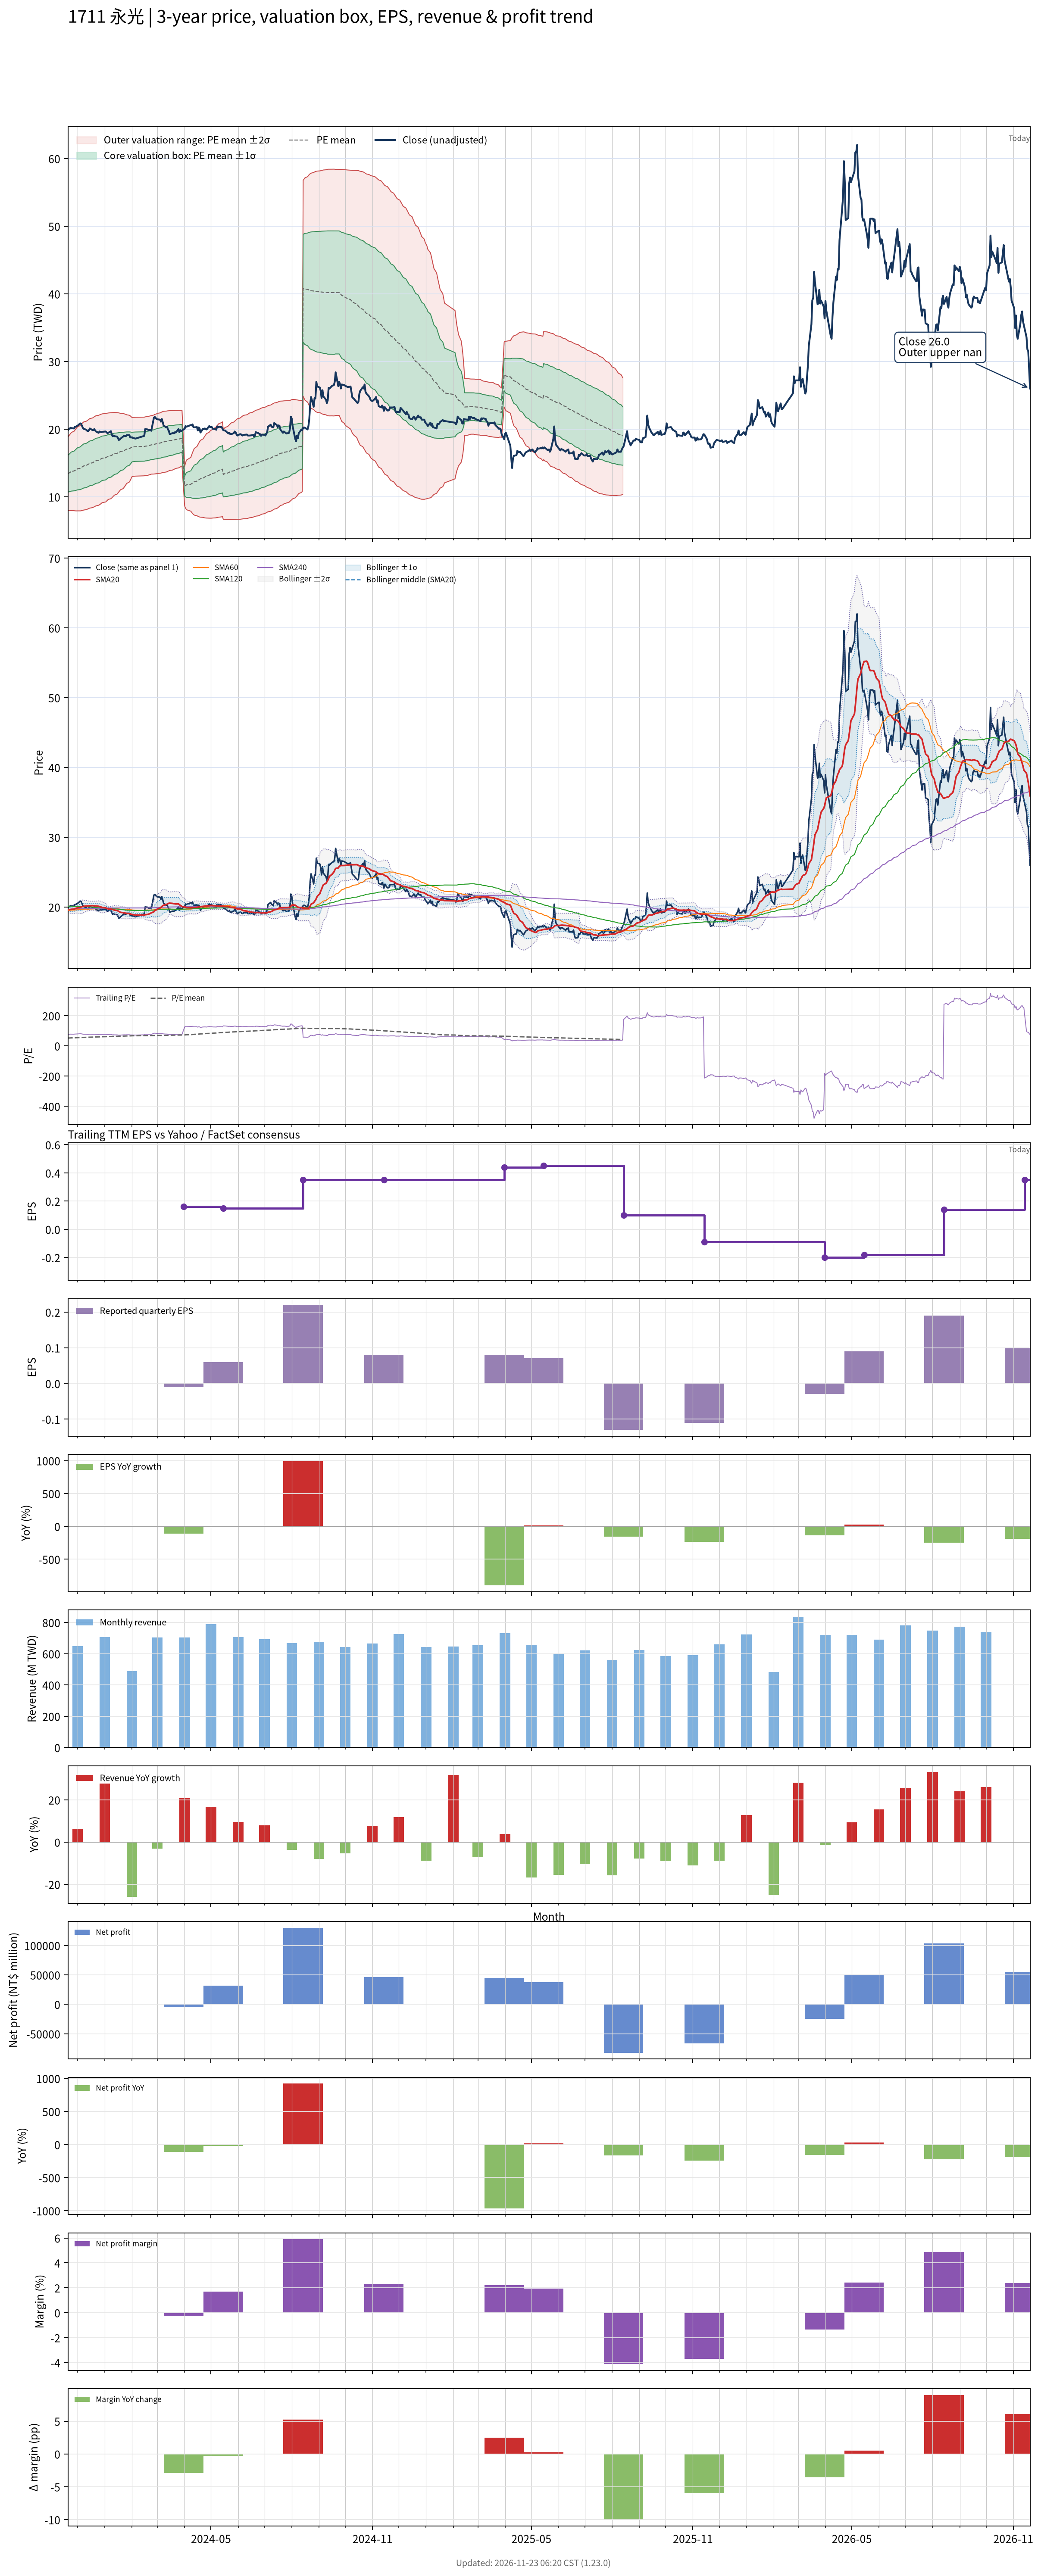

The file beside this chart, header and first rows:
# chart-version: skill-stock-dynamic-val…
date, close, available_date, period_end, eps, ttm_eps, pe, pe_mean, pe_std, price_m2, price_m1, price_mean, price_p1, price_p2, forward_eps, forward_pe, forward_pe_mean, forward_pe_std, forward_price_m2, forward_price_m1, forward_price_mean, forward_price_p1, forward_price_p2, sma20
2023-11-20, 19.8, 2023-11-14, 2023-09-30, 0.08, 0.26, 76.15, 51.55, 10.41, 7.99, 10.7, 13.4, 16.11, 18.81, , , , , , , , , , 19.6
2023-11-21, 20.05, 2023-11-14, 2023-09-30, 0.08, 0.26, 77.12, 51.86, 10.6, 7.973, 10.73, 13.48, 16.24, 19, , , , , , , , , , 19.61
2023-11-22, 20.05, 2023-11-14, 2023-09-30, 0.08, 0.26, 77.12, 52.19, 10.78, 7.965, 10.77, 13.57, 16.37, 19.17, , , , , , , , , , 19.61
2023-11-23, 20.2, 2023-11-14, 2023-09-30, 0.08, 0.26, 77.69, 52.51, 10.95, 7.957, 10.8, 13.65, 16.5, 19.35, , , , , , , , , , 19.64
2023-11-24, 20.15, 2023-11-14, 2023-09-30, 0.08, 0.26, 77.5, 52.83, 11.12, 7.951, 10.84, 13.73, 16.63, 19.52, , , , , , , , , , 19.66
2023-11-27, 20.1, 2023-11-14, 2023-09-30, 0.08, 0.26, 77.31, 53.14, 11.28, 7.949, 10.88, 13.82, 16.75, 19.68, , , , , , , , , , 19.69
2023-11-28, 20.35, 2023-11-14, 2023-09-30, 0.08, 0.26, 78.27, 53.43, 11.47, 7.928, 10.91, 13.89, 16.88, 19.86, , , , , , , , , , 19.75
2023-11-29, 20.35, 2023-11-14, 2023-09-30, 0.08, 0.26, 78.27, 53.74, 11.64, 7.921, 10.95, 13.97, 17, 20.02, , , , , , , , , , 19.8
2023-11-30, 20.45, 2023-11-14, 2023-09-30, 0.08, 0.26, 78.65, 54.05, 11.8, 7.917, 10.99, 14.05, 17.12, 20.19, , , , , , , , , , 19.85
2023-12-01, 20.5, 2023-11-14, 2023-09-30, 0.08, 0.26, 78.85, 54.37, 11.95, 7.921, 11.03, 14.14, 17.24, 20.35, , , , , , , , , , 19.88
2023-12-04, 20.85, 2023-11-14, 2023-09-30, 0.08, 0.26, 80.19, 54.7, 12.12, 7.921, 11.07, 14.22, 17.37, 20.52, , , , , , , , , , 19.93
2023-12-05, 20.8, 2023-11-14, 2023-09-30, 0.08, 0.26, 80, 55.03, 12.26, 7.934, 11.12, 14.31, 17.49, 20.68, , , , , , , , , , 19.99
2023-12-06, 20.5, 2023-11-14, 2023-09-30, 0.08, 0.26, 78.85, 55.35, 12.37, 7.959, 11.18, 14.39, 17.61, 20.82, , , , , , , , , , 20.03
2023-12-07, 20.2, 2023-11-14, 2023-09-30, 0.08, 0.26, 77.69, 55.67, 12.46, 7.997, 11.24, 14.47, 17.71, 20.95, , , , , , , , , , 20.06
2023-12-08, 20.05, 2023-11-14, 2023-09-30, 0.08, 0.26, 77.12, 55.98, 12.52, 8.045, 11.3, 14.55, 17.81, 21.07, , , , , , , , , , 20.1
2023-12-11, 19.9, 2023-11-14, 2023-09-30, 0.08, 0.26, 76.54, 56.29, 12.57, 8.098, 11.37, 14.63, 17.9, 21.17, , , , , , , , , , 20.13
2023-12-12, 19.75, 2023-11-14, 2023-09-30, 0.08, 0.26, 75.96, 56.59, 12.61, 8.158, 11.44, 14.71, 17.99, 21.27, , , , , , , , , , 20.15
2023-12-13, 19.7, 2023-11-14, 2023-09-30, 0.08, 0.26, 75.77, 56.88, 12.64, 8.219, 11.5, 14.79, 18.07, 21.36, , , , , , , , , , 20.15
2023-12-14, 19.85, 2023-11-14, 2023-09-30, 0.08, 0.26, 76.35, 57.18, 12.67, 8.28, 11.57, 14.87, 18.16, 21.45, , , , , , , , , , 20.16
2023-12-15, 20.1, 2023-11-14, 2023-09-30, 0.08, 0.26, 77.31, 57.48, 12.71, 8.335, 11.64, 14.95, 18.25, 21.56, , , , , , , , , , 20.18
2023-12-18, 19.85, 2023-11-14, 2023-09-30, 0.08, 0.26, 76.35, 57.78, 12.74, 8.396, 11.71, 15.02, 18.33, 21.65, , , , , , , , , , 20.19
2023-12-19, 19.85, 2023-11-14, 2023-09-30, 0.08, 0.26, 76.35, 58.06, 12.77, 8.455, 11.78, 15.1, 18.42, 21.74, , , , , , , , , , 20.18
2023-12-20, 20, 2023-11-14, 2023-09-30, 0.08, 0.26, 76.92, 58.36, 12.79, 8.521, 11.85, 15.17, 18.5, 21.82, , , , , , , , , , 20.18
2023-12-21, 19.8, 2023-11-14, 2023-09-30, 0.08, 0.26, 76.15, 58.64, 12.8, 8.589, 11.92, 15.25, 18.58, 21.91, , , , , , , , , , 20.16
2023-12-22, 19.65, 2023-11-14, 2023-09-30, 0.08, 0.26, 75.58, 58.92, 12.81, 8.66, 11.99, 15.32, 18.65, 21.98, , , , , , , , , , 20.13
2023-12-25, 19.45, 2023-11-14, 2023-09-30, 0.08, 0.26, 74.81, 59.2, 12.79, 8.741, 12.07, 15.39, 18.72, 22.04, , , , , , , , , , 20.1
2023-12-26, 19.65, 2023-11-14, 2023-09-30, 0.08, 0.26, 75.58, 59.48, 12.77, 8.826, 12.15, 15.47, 18.79, 22.11, , , , , , , , , , 20.06
2023-12-27, 19.6, 2023-11-14, 2023-09-30, 0.08, 0.26, 75.38, 59.77, 12.74, 8.914, 12.23, 15.54, 18.85, 22.16, , , , , , , , , , 20.02
2023-12-28, 19.55, 2023-11-14, 2023-09-30, 0.08, 0.26, 75.19, 60.06, 12.68, 9.02, 12.32, 15.62, 18.91, 22.21, , , , , , , , , , 19.98
2023-12-29, 19.6, 2023-11-14, 2023-09-30, 0.08, 0.26, 75.38, 60.36, 12.62, 9.128, 12.41, 15.69, 18.98, 22.26, , , , , , , , , , 19.93
2024-01-02, 19.65, 2023-11-14, 2023-09-30, 0.08, 0.26, 75.58, 60.65, 12.57, 9.234, 12.5, 15.77, 19.04, 22.3, , , , , , , , , , 19.88
2024-01-03, 19.55, 2023-11-14, 2023-09-30, 0.08, 0.26, 75.19, 60.95, 12.49, 9.353, 12.6, 15.85, 19.09, 22.34, , , , , , , , , , 19.81
2024-01-04, 19.4, 2023-11-14, 2023-09-30, 0.08, 0.26, 74.62, 61.24, 12.39, 9.482, 12.7, 15.92, 19.14, 22.36, , , , , , , , , , 19.76
2024-01-05, 19.45, 2023-11-14, 2023-09-30, 0.08, 0.26, 74.81, 61.54, 12.28, 9.613, 12.81, 16, 19.19, 22.39, , , , , , , , , , 19.72
2024-01-08, 19.7, 2023-11-14, 2023-09-30, 0.08, 0.26, 75.77, 61.82, 12.22, 9.719, 12.9, 16.07, 19.25, 22.43, , , , , , , , , , 19.7
2024-01-09, 19.2, 2023-11-14, 2023-09-30, 0.08, 0.26, 73.85, 62.09, 12.12, 9.84, 12.99, 16.14, 19.29, 22.45, , , , , , , , , , 19.67
2024-01-10, 18.95, 2023-11-14, 2023-09-30, 0.08, 0.26, 72.88, 62.36, 11.99, 9.977, 13.1, 16.21, 19.33, 22.45, , , , , , , , , , 19.63
2024-01-11, 19.05, 2023-11-14, 2023-09-30, 0.08, 0.26, 73.27, 62.63, 11.87, 10.11, 13.2, 16.28, 19.37, 22.46, , , , , , , , , , 19.59
2024-01-12, 18.95, 2023-11-14, 2023-09-30, 0.08, 0.26, 72.88, 62.89, 11.74, 10.24, 13.3, 16.35, 19.4, 22.46, , , , , , , , , , 19.55
2024-01-15, 18.9, 2023-11-14, 2023-09-30, 0.08, 0.26, 72.69, 63.16, 11.58, 10.4, 13.41, 16.42, 19.43, 22.45, , , , , , , , , , 19.49
2024-01-16, 18.7, 2023-11-14, 2023-09-30, 0.08, 0.26, 71.92, 63.43, 11.41, 10.56, 13.53, 16.49, 19.46, 22.43, , , , , , , , , , 19.43
2024-01-17, 18.4, 2023-11-14, 2023-09-30, 0.08, 0.26, 70.77, 63.69, 11.22, 10.72, 13.64, 16.56, 19.48, 22.39, , , , , , , , , , 19.36
2024-01-18, 18.45, 2023-11-14, 2023-09-30, 0.08, 0.26, 70.96, 63.94, 11.05, 10.88, 13.75, 16.62, 19.5, 22.37, , , , , , , , , , 19.28
2024-01-19, 18.6, 2023-11-14, 2023-09-30, 0.08, 0.26, 71.54, 64.19, 10.86, 11.04, 13.87, 16.69, 19.51, 22.34, , , , , , , , , , 19.22
2024-01-22, 18.9, 2023-11-14, 2023-09-30, 0.08, 0.26, 72.69, 64.46, 10.67, 11.21, 13.99, 16.76, 19.53, 22.31, , , , , , , , , , 19.18
2024-01-23, 19, 2023-11-14, 2023-09-30, 0.08, 0.26, 73.08, 64.74, 10.46, 11.39, 14.11, 16.83, 19.55, 22.27, , , , , , , , , , 19.16
2024-01-24, 19, 2023-11-14, 2023-09-30, 0.08, 0.26, 73.08, 65.01, 10.24, 11.58, 14.24, 16.9, 19.56, 22.23, , , , , , , , , , 19.13
2024-01-25, 18.95, 2023-11-14, 2023-09-30, 0.08, 0.26, 72.88, 65.28, 10.01, 11.77, 14.37, 16.97, 19.58, 22.18, , , , , , , , , , 19.1
2024-01-26, 19.1, 2023-11-14, 2023-09-30, 0.08, 0.26, 73.46, 65.56, 9.758, 11.97, 14.51, 17.05, 19.58, 22.12, , , , , , , , , , 19.07
2024-01-29, 19.1, 2023-11-14, 2023-09-30, 0.08, 0.26, 73.46, 65.84, 9.483, 12.19, 14.65, 17.12, 19.59, 22.05, , , , , , , , , , 19.05
2024-01-30, 18.8, 2023-11-14, 2023-09-30, 0.08, 0.26, 72.31, 66.12, 9.167, 12.43, 14.81, 17.19, 19.58, 21.96, , , , , , , , , , 19.01
2024-01-31, 18.75, 2023-11-14, 2023-09-30, 0.08, 0.26, 72.12, 66.41, 8.811, 12.68, 14.97, 17.27, 19.56, 21.85, , , , , , , , , , 18.97
2024-02-01, 18.8, 2023-11-14, 2023-09-30, 0.08, 0.26, 72.31, 66.7, 8.413, 12.97, 15.15, 17.34, 19.53, 21.72, , , , , , , , , , 18.94
2024-02-02, 18.7, 2023-11-14, 2023-09-30, 0.08, 0.26, 71.92, 66.82, 8.387, 13.01, 15.19, 17.37, 19.55, 21.73, , , , , , , , , , 18.9
2024-02-05, 18.6, 2023-11-14, 2023-09-30, 0.08, 0.26, 71.54, 66.93, 8.357, 13.06, 15.23, 17.4, 19.57, 21.75, , , , , , , , , , 18.84
2024-02-15, 19, 2023-11-14, 2023-09-30, 0.08, 0.26, 73.08, 67.05, 8.336, 13.1, 15.27, 17.43, 19.6, 21.77, , , , , , , , , , 18.84
2024-02-16, 20, 2023-11-14, 2023-09-30, 0.08, 0.26, 76.92, 67.21, 8.346, 13.13, 15.3, 17.47, 19.64, 21.81, , , , , , , , , , 18.89
2024-02-19, 19.95, 2023-11-14, 2023-09-30, 0.08, 0.26, 76.73, 67.36, 8.349, 13.17, 15.34, 17.51, 19.69, 21.86, , , , , , , , , , 18.93
2024-02-20, 19.8, 2023-11-14, 2023-09-30, 0.08, 0.26, 76.15, 67.51, 8.344, 13.21, 15.38, 17.55, 19.72, 21.89, , , , , , , , , , 18.98
... 669 more rows
